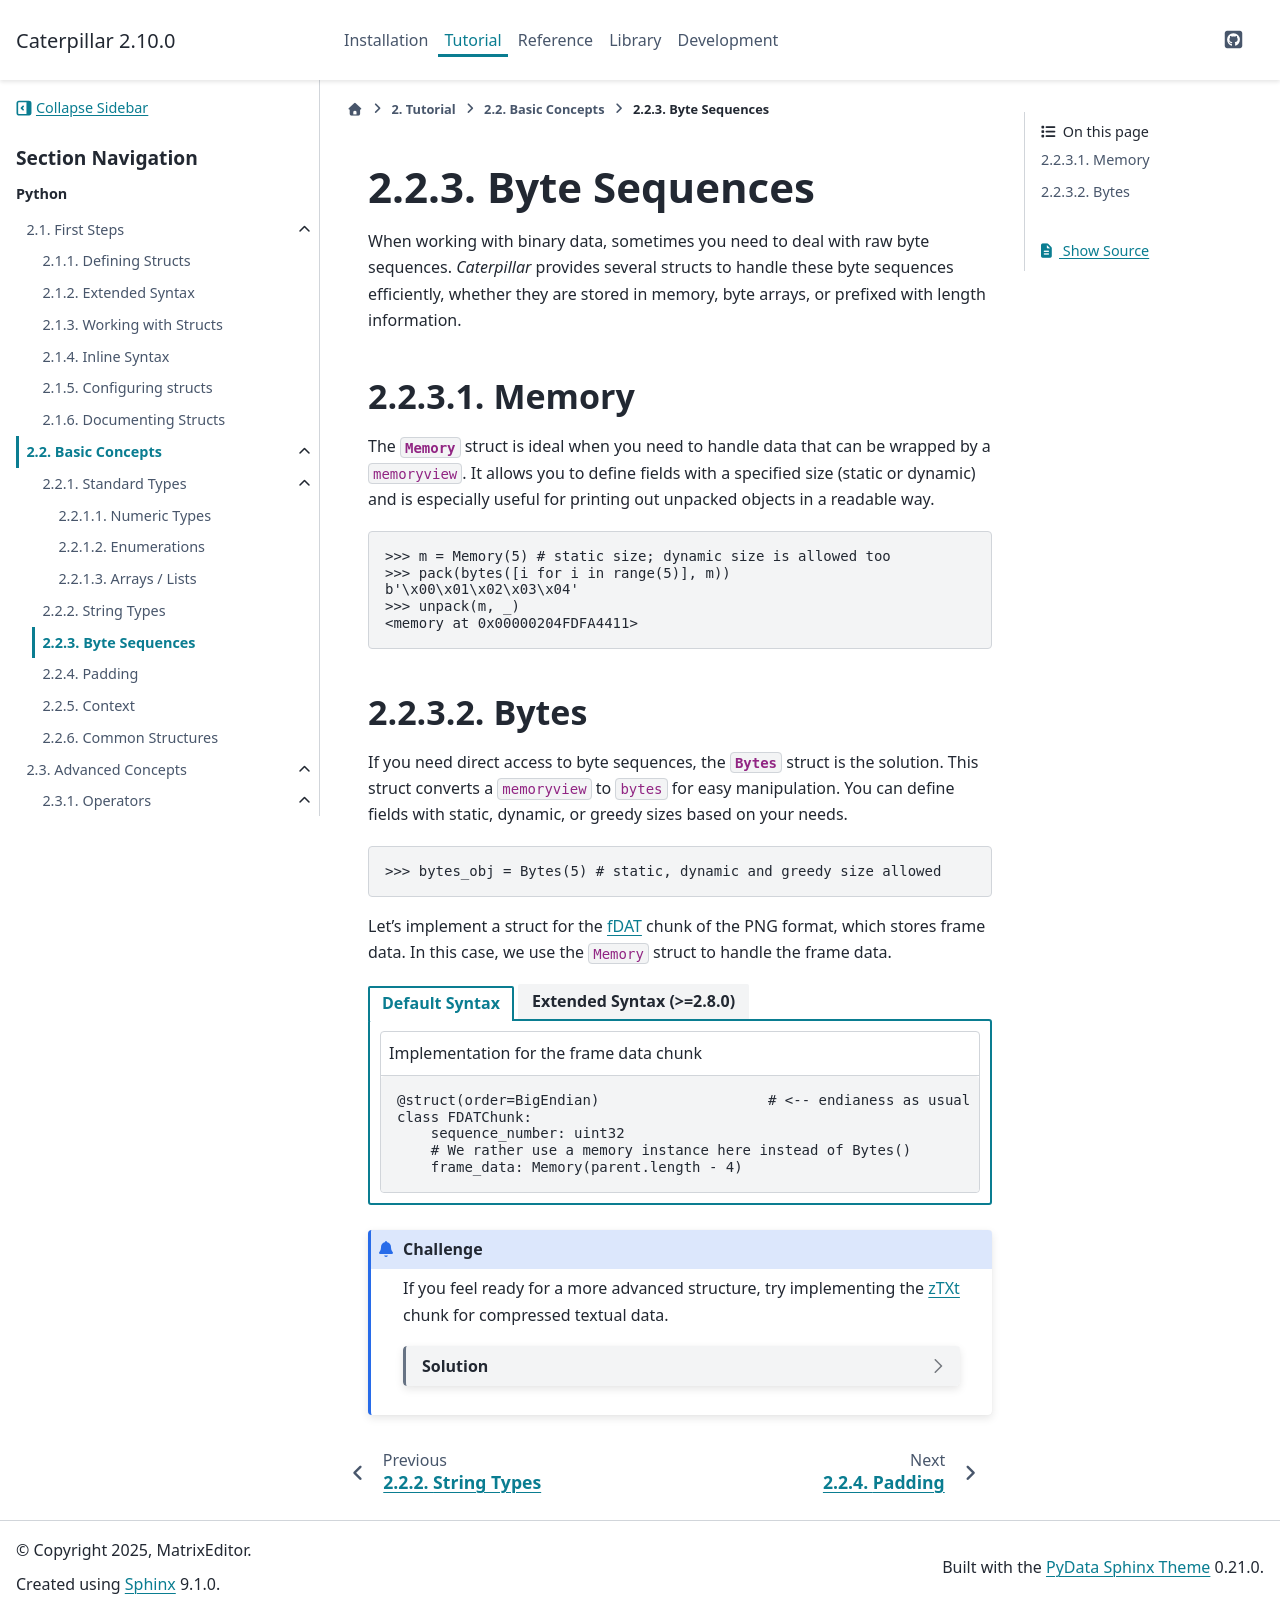

repository: MatrixEditor/caterpillar · page: tutorial/basics/bytes.html · generator: sphinx

.. _tutorial-basics-bytes:

**************
Byte Sequences
**************

When working with binary data, sometimes you need to deal with raw byte
sequences. *Caterpillar* provides several structs to handle these byte
sequences efficiently, whether they are stored in memory, byte arrays,
or prefixed with length information.

Memory
~~~~~~

The :class:`~caterpillar.py.Memory` struct is ideal when you need to handle
data that can be wrapped by a :code:`memoryview`. It allows you to define
fields with a specified size (static or dynamic) and is especially useful
for printing out unpacked objects in a readable way.


>>> m = Memory(5) # static size; dynamic size is allowed too
>>> pack(bytes([i for i in range(5)], m))
b'\x00\x01\x02\x03\x04'
>>> unpack(m, _)
<memory at 0x00000204FDFA4411>

Bytes
~~~~~

If you need direct access to byte sequences, the :class:`~caterpillar.py.Bytes`
struct is the solution. This struct converts a :code:`memoryview` to :code:`bytes`
for easy manipulation. You can define fields with static, dynamic, or greedy
sizes based on your needs.

>>> bytes_obj = Bytes(5) # static, dynamic and greedy size allowed


Let's implement a struct for the `fDAT <https://www.w3.org/TR/png/#fdAT-chunk>`_ chunk
of the PNG format, which stores frame data. In this case, we use the :code:`Memory`
struct to handle the frame data.

.. tab-set::
    :sync-group: syntax

    .. tab-item:: Default Syntax
        :sync: default

        .. code-block:: python
            :caption: Implementation for the frame data chunk

            @struct(order=BigEndian)                    # <-- endianess as usual
            class FDATChunk:
                sequence_number: uint32
                # We rather use a memory instance here instead of Bytes()
                frame_data: Memory(parent.length - 4)

    .. tab-item:: Extended Syntax (>=2.8.0)
        :sync: extended

        .. code-block:: python
            :caption: Implementation for the frame data chunk

            @struct(order=BigEndian)                    # <-- endianess as usual
            class FDATChunk:
                sequence_number: uint32_t
                # We rather use a memory instance here instead of Bytes()
                frame_data: f[bytes, Memory(parent.length - 4)]

.. admonition:: Challenge

    If you feel ready for a more advanced structure, try implementing the
    `zTXt <https://www.w3.org/TR/png/#11zTXt>`_ chunk for compressed textual data.

    .. dropdown:: Solution

        .. tab-set::
            :sync-group: syntax

            .. tab-item:: Default Syntax
                :sync: default

                .. code-block:: python
                    :caption: Sample implementation of the *zTXt* chunk

                    @struct                             # <-- actually, we don't need a specific byteorder
                    class ZTXTChunk:
                        keyword: CString(...)           # <-- variable length
                        compression_method: uint8
                        # Okay, we haven't introduced this struct yet, but Memory() or Bytes()
                        # would heve been okay too.
                        text: ZLibCompressed(parent.length - lenof(this.keyword) - 1)

            .. tab-item:: Extended Syntax (>=2.8.0)
                :sync: extended

                .. code-block:: python
                    :caption: Sample implementation of the *zTXt* chunk

                    @struct                             # <-- actually, we don't need a specific byteorder
                    class ZTXTChunk:
                        keyword: cstr_t                 # <-- variable length
                        compression_method: uint8_t
                        # Okay, we haven't introduced this struct yet, but Memory() or Bytes()
                        # would heve been okay too.
                        text: f[bytes,
                            ZLibCompressed(parent.length - lenof(this.keyword) - 1)
                        ]
